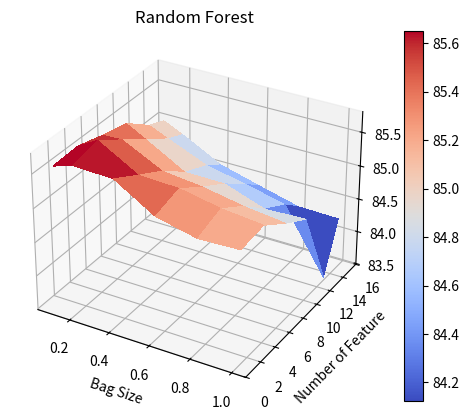

Write Python code to recreate this figure.
from mpl_toolkits.mplot3d import Axes3D
from matplotlib import cm
from matplotlib.ticker import LinearLocator, FormatStrFormatter
import matplotlib.pyplot as plt
import numpy as np



X = [0.1, 0.2, 0.4, 0.6, 0.8, 1]
# X = [0]*6 + [0.2]*6 + [0.4]*6 + [0.6]*6 + [0.8]*6 + [1]*6
X = np.array( X )

# Y = [1, 4, 7, 10, 13, 15]*6
Y = [1, 4, 7, 10, 13, 15]
Y = np.array( Y )

print(X)
print(Y)

Z = [ 
	85.5783, 85.6704, 85.6456, 85.2835, 85.146, 85.1668,
	85.5967, 85.7564, 85.4186, 85.394, 85.2773, 85.2159,
	85.4861, 85.4984, 85.2036, 85.136, 85.0255, 84.9518,
	85.4002, 85.2405, 84.9088, 84.9026, 84.6938, 84.7184,
	85.1115, 84.9825, 84.7368, 84.614, 84.4727, 83.5341,
	85.0071, 84.8719, 84.5648, 84.4051, 84.2516, 84.2393
]
Z = [ 
	[ 85.5783, 85.6704, 85.6456, 85.2835, 85.146, 85.1668],
	[ 85.5967, 85.7564, 85.4186, 85.394, 85.2773, 85.2159],
	[ 85.4861, 85.4984, 85.2036, 85.136, 85.0255, 84.9518],
	[ 85.4002, 85.2405, 84.9088, 84.9026, 84.6938, 84.7184],
	[ 85.1115, 84.9825, 84.7368, 84.614, 84.4727, 83.5341],
	[ 85.0071, 84.8719, 84.5648, 84.4051, 84.2516, 84.2393]
]
Z = np.array(Z)
print(Z)

# print("len(x)==len(y): ", len(x)==len(y))
print( 'len(x) == len(y) == len(z): ', len(X) == len(Y) == len(Z) )


print( "-"*15 )




def plot2D( X, Y, xLabel, yLable, title):
	plt.plot( X, Y )
	plt.xlabel(xLabel)
	plt.ylabel(yLable)
	plt.title(title)
	plt.show()

def plot3D(X, Y, Z, xLabel, yLable, zLabel, title):
	fig = plt.figure()
	ax = fig.add_subplot(111,projection='3d')
	ax.set_zlabel( zLabel )
	X, Y = np.meshgrid(X, Y)
	surf = ax.plot_surface(X, Y, Z, rstride=1, cstride=1, cmap=cm.coolwarm, linewidth=1, antialiased=False)
	# ax.set_zlim(-1.01, 1.01)
	# ax.zaxis.set_major_locator(LinearLocator(10))
	# ax.zaxis.set_major_formatter(FormatStrFormatter('%.02f'))
	# ax.plot_wireframe(X, Y, Z)
	# surf.xlabel(xLabel)
	plt.xlabel(xLabel)
	plt.ylabel(yLable)
	plt.title(title)
	fig.colorbar(surf)
	plt.show()


xLabel = "k"
yLable = "Average Accuracy"
title = "K-NN"
# plot2D( x, y, xLabel, yLable, title )


plot3D( X, Y, Z, "Bag Size", "Number of Feature", "Average Accuracy", "Random Forest" )



